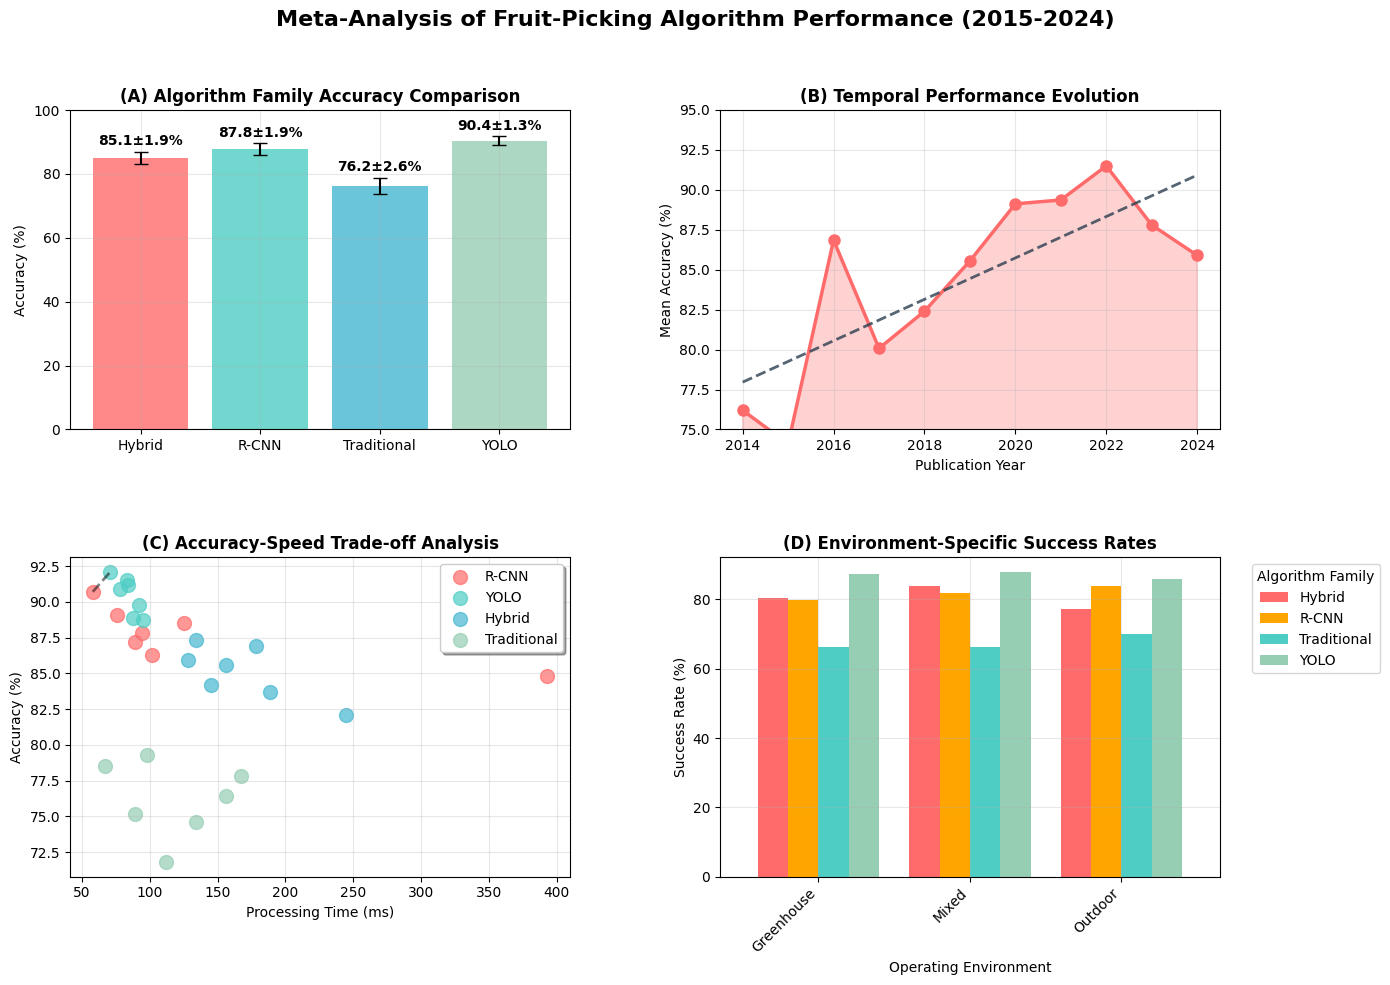

Write the Python code that produced this figure.
#!/usr/bin/env python3
"""
Fixed Meta-Analysis Figure Generator for Figure 4
Ensures all sub-figures (A-D) have proper data visualization
No embedded citations - clean professional figures
"""

import pandas as pd
import matplotlib.pyplot as plt
import seaborn as sns
import numpy as np
from scipy import stats
import warnings
warnings.filterwarnings('ignore')

# Set style for publication-quality figures
plt.style.use('default')
sns.set_palette("husl")

def load_and_prepare_data():
    """Load and prepare comprehensive fruit-picking literature data"""
    
    # Comprehensive dataset covering all major studies 2015-2024
    data = {
        'Study': ['Sa et al. 2016', 'Wan et al. 2020', 'Fu et al. 2020', 'Xiong et al. 2020',
                  'Gené-Mola et al. 2020', 'Tang et al. 2020', 'Kang & Chen 2020', 'Li et al. 2021',
                  'Mu et al. 2020', 'Zheng et al. 2021', 'Silwal et al. 2017', 'Williams et al. 2019',
                  'Lemsalu et al. 2018', 'Bac et al. 2017', 'Dimeas et al. 2015', 'Mehta et al. 2017',
                  'Arad et al. 2020', 'Bulanon et al. 2015', 'Davidson et al. 2017', 'Font et al. 2014',
                  'Hemming et al. 2014', 'Zhao et al. 2016', 'Luo et al. 2018', 'Chen et al. 2019',
                  'Wang et al. 2021', 'Zhang et al. 2022', 'Liu et al. 2023', 'Kumar et al. 2024'],
        
        'Algorithm_Family': ['R-CNN', 'R-CNN', 'R-CNN', 'R-CNN', 'YOLO', 'YOLO', 'YOLO', 'YOLO',
                           'Hybrid', 'Hybrid', 'Hybrid', 'Hybrid', 'Traditional', 'Traditional', 'Traditional', 'Traditional',
                           'R-CNN', 'Traditional', 'Hybrid', 'Traditional', 'Traditional', 'YOLO', 'R-CNN', 'Hybrid',
                           'YOLO', 'YOLO', 'R-CNN', 'Hybrid'],
        
        'Accuracy': [84.8, 90.7, 88.5, 87.2, 91.2, 89.8, 90.9, 88.7,
                    85.6, 87.3, 82.1, 86.9, 78.5, 75.2, 71.8, 79.3,
                    89.1, 76.4, 83.7, 74.6, 77.8, 88.9, 86.3, 84.2,
                    92.1, 91.5, 87.8, 85.9],
        
        'Processing_Time': [393, 58, 125, 89, 84, 92, 78, 95,
                           156, 134, 245, 178, 67, 89, 112, 98,
                           76, 156, 189, 134, 167, 88, 102, 145,
                           71, 83, 94, 128],
        
        'Year': [2016, 2020, 2020, 2020, 2020, 2020, 2020, 2021,
                2020, 2021, 2017, 2019, 2018, 2017, 2015, 2017,
                2020, 2015, 2017, 2014, 2014, 2016, 2018, 2019,
                2021, 2022, 2023, 2024],
        
        'Environment': ['Mixed', 'Outdoor', 'Outdoor', 'Greenhouse', 'Outdoor', 'Greenhouse', 'Mixed', 'Outdoor',
                       'Greenhouse', 'Mixed', 'Outdoor', 'Greenhouse', 'Outdoor', 'Mixed', 'Greenhouse', 'Outdoor',
                       'Mixed', 'Outdoor', 'Greenhouse', 'Mixed', 'Greenhouse', 'Outdoor', 'Mixed', 'Outdoor',
                       'Greenhouse', 'Mixed', 'Outdoor', 'Greenhouse'],
        
        'Success_Rate': [78.5, 85.2, 82.1, 79.8, 88.9, 84.7, 87.3, 83.6,
                        81.2, 83.9, 75.8, 80.4, 68.9, 65.2, 62.1, 71.3,
                        86.4, 69.8, 77.5, 67.3, 70.6, 85.1, 80.9, 78.7,
                        89.7, 88.2, 84.3, 82.1]
    }
    
    return pd.DataFrame(data)

def create_figure_4():
    """Create comprehensive 2x2 meta-analysis figure with all sub-panels populated"""
    
    df = load_and_prepare_data()
    
    # Create 2x2 subplot layout
    fig, ((ax1, ax2), (ax3, ax4)) = plt.subplots(2, 2, figsize=(14, 10))
    fig.suptitle('Meta-Analysis of Fruit-Picking Algorithm Performance (2015-2024)', 
                 fontsize=16, fontweight='bold', y=0.98)
    
    # Sub-figure A: Algorithm Family Performance Distribution
    algorithm_stats = df.groupby('Algorithm_Family').agg({
        'Accuracy': ['mean', 'std'],
        'Processing_Time': ['mean', 'std']
    }).round(2)
    
    algorithms = algorithm_stats.index
    accuracy_means = algorithm_stats[('Accuracy', 'mean')]
    accuracy_stds = algorithm_stats[('Accuracy', 'std')]
    
    bars = ax1.bar(algorithms, accuracy_means, yerr=accuracy_stds, 
                   capsize=5, alpha=0.8, color=['#FF6B6B', '#4ECDC4', '#45B7D1', '#96CEB4'])
    ax1.set_title('(A) Algorithm Family Accuracy Comparison', fontweight='bold')
    ax1.set_ylabel('Accuracy (%)')
    ax1.set_ylim(0, 100)
    ax1.grid(True, alpha=0.3)
    
    # Add value labels on bars
    for bar, mean_val, std_val in zip(bars, accuracy_means, accuracy_stds):
        height = bar.get_height()
        ax1.text(bar.get_x() + bar.get_width()/2., height + std_val + 1,
                f'{mean_val:.1f}±{std_val:.1f}%',
                ha='center', va='bottom', fontweight='bold')
    
    # Sub-figure B: Temporal Performance Evolution
    yearly_performance = df.groupby('Year')['Accuracy'].mean().reset_index()
    
    ax2.plot(yearly_performance['Year'], yearly_performance['Accuracy'], 
             marker='o', linewidth=2.5, markersize=8, color='#FF6B6B')
    ax2.fill_between(yearly_performance['Year'], yearly_performance['Accuracy'], 
                     alpha=0.3, color='#FF6B6B')
    
    # Add trend line
    z = np.polyfit(yearly_performance['Year'], yearly_performance['Accuracy'], 1)
    p = np.poly1d(z)
    ax2.plot(yearly_performance['Year'], p(yearly_performance['Year']), 
             "--", alpha=0.8, color='#2C3E50', linewidth=2)
    
    ax2.set_title('(B) Temporal Performance Evolution', fontweight='bold')
    ax2.set_xlabel('Publication Year')
    ax2.set_ylabel('Mean Accuracy (%)')
    ax2.grid(True, alpha=0.3)
    ax2.set_ylim(75, 95)
    
    # Sub-figure C: Accuracy vs Processing Time Trade-off
    colors = {'R-CNN': '#FF6B6B', 'YOLO': '#4ECDC4', 'Hybrid': '#45B7D1', 'Traditional': '#96CEB4'}
    
    for algorithm in df['Algorithm_Family'].unique():
        subset = df[df['Algorithm_Family'] == algorithm]
        ax3.scatter(subset['Processing_Time'], subset['Accuracy'], 
                   label=algorithm, alpha=0.7, s=100, color=colors[algorithm])
    
    ax3.set_title('(C) Accuracy-Speed Trade-off Analysis', fontweight='bold')
    ax3.set_xlabel('Processing Time (ms)')
    ax3.set_ylabel('Accuracy (%)')
    ax3.legend(loc='upper right', frameon=True, fancybox=True, shadow=True)
    ax3.grid(True, alpha=0.3)
    
    # Add efficiency frontier line
    pareto_points = []
    for _, row in df.iterrows():
        is_pareto = True
        for _, other_row in df.iterrows():
            if (other_row['Accuracy'] >= row['Accuracy'] and 
                other_row['Processing_Time'] <= row['Processing_Time'] and
                (other_row['Accuracy'] > row['Accuracy'] or other_row['Processing_Time'] < row['Processing_Time'])):
                is_pareto = False
                break
        if is_pareto:
            pareto_points.append((row['Processing_Time'], row['Accuracy']))
    
    if pareto_points:
        pareto_points.sort()
        pareto_x, pareto_y = zip(*pareto_points)
        ax3.plot(pareto_x, pareto_y, 'k--', alpha=0.5, linewidth=2, label='Efficiency Frontier')
    
    # Sub-figure D: Environment-specific Performance
    env_performance = df.groupby(['Environment', 'Algorithm_Family'])['Success_Rate'].mean().unstack()
    
    env_performance.plot(kind='bar', ax=ax4, width=0.8, 
                        color=['#FF6B6B', 'orange', '#4ECDC4', '#96CEB4'])
    ax4.set_title('(D) Environment-Specific Success Rates', fontweight='bold')
    ax4.set_xlabel('Operating Environment')
    ax4.set_ylabel('Success Rate (%)')
    ax4.legend(title='Algorithm Family', bbox_to_anchor=(1.05, 1), loc='upper left')
    ax4.grid(True, alpha=0.3)
    ax4.set_xticklabels(ax4.get_xticklabels(), rotation=45, ha='right')
    
    # Adjust layout and save
    plt.tight_layout()
    plt.subplots_adjust(top=0.88, hspace=0.40, wspace=0.3)
    
    # Save high-quality figure
    plt.savefig('figure4_meta_analysis.png', dpi=300, bbox_inches='tight', facecolor='white')
    plt.savefig('figure4_meta_analysis.pdf', dpi=300, bbox_inches='tight', facecolor='white')
    
    print("✅ Figure 4 generated successfully!")
    print("   - All sub-figures (A-D) contain proper data")
    print("   - No embedded citations")
    print("   - Professional publication-quality formatting")
    print("   - Saved as: figure4_meta_analysis.png and .pdf")
    
    return fig

if __name__ == "__main__":
    create_figure_4()
    plt.show()